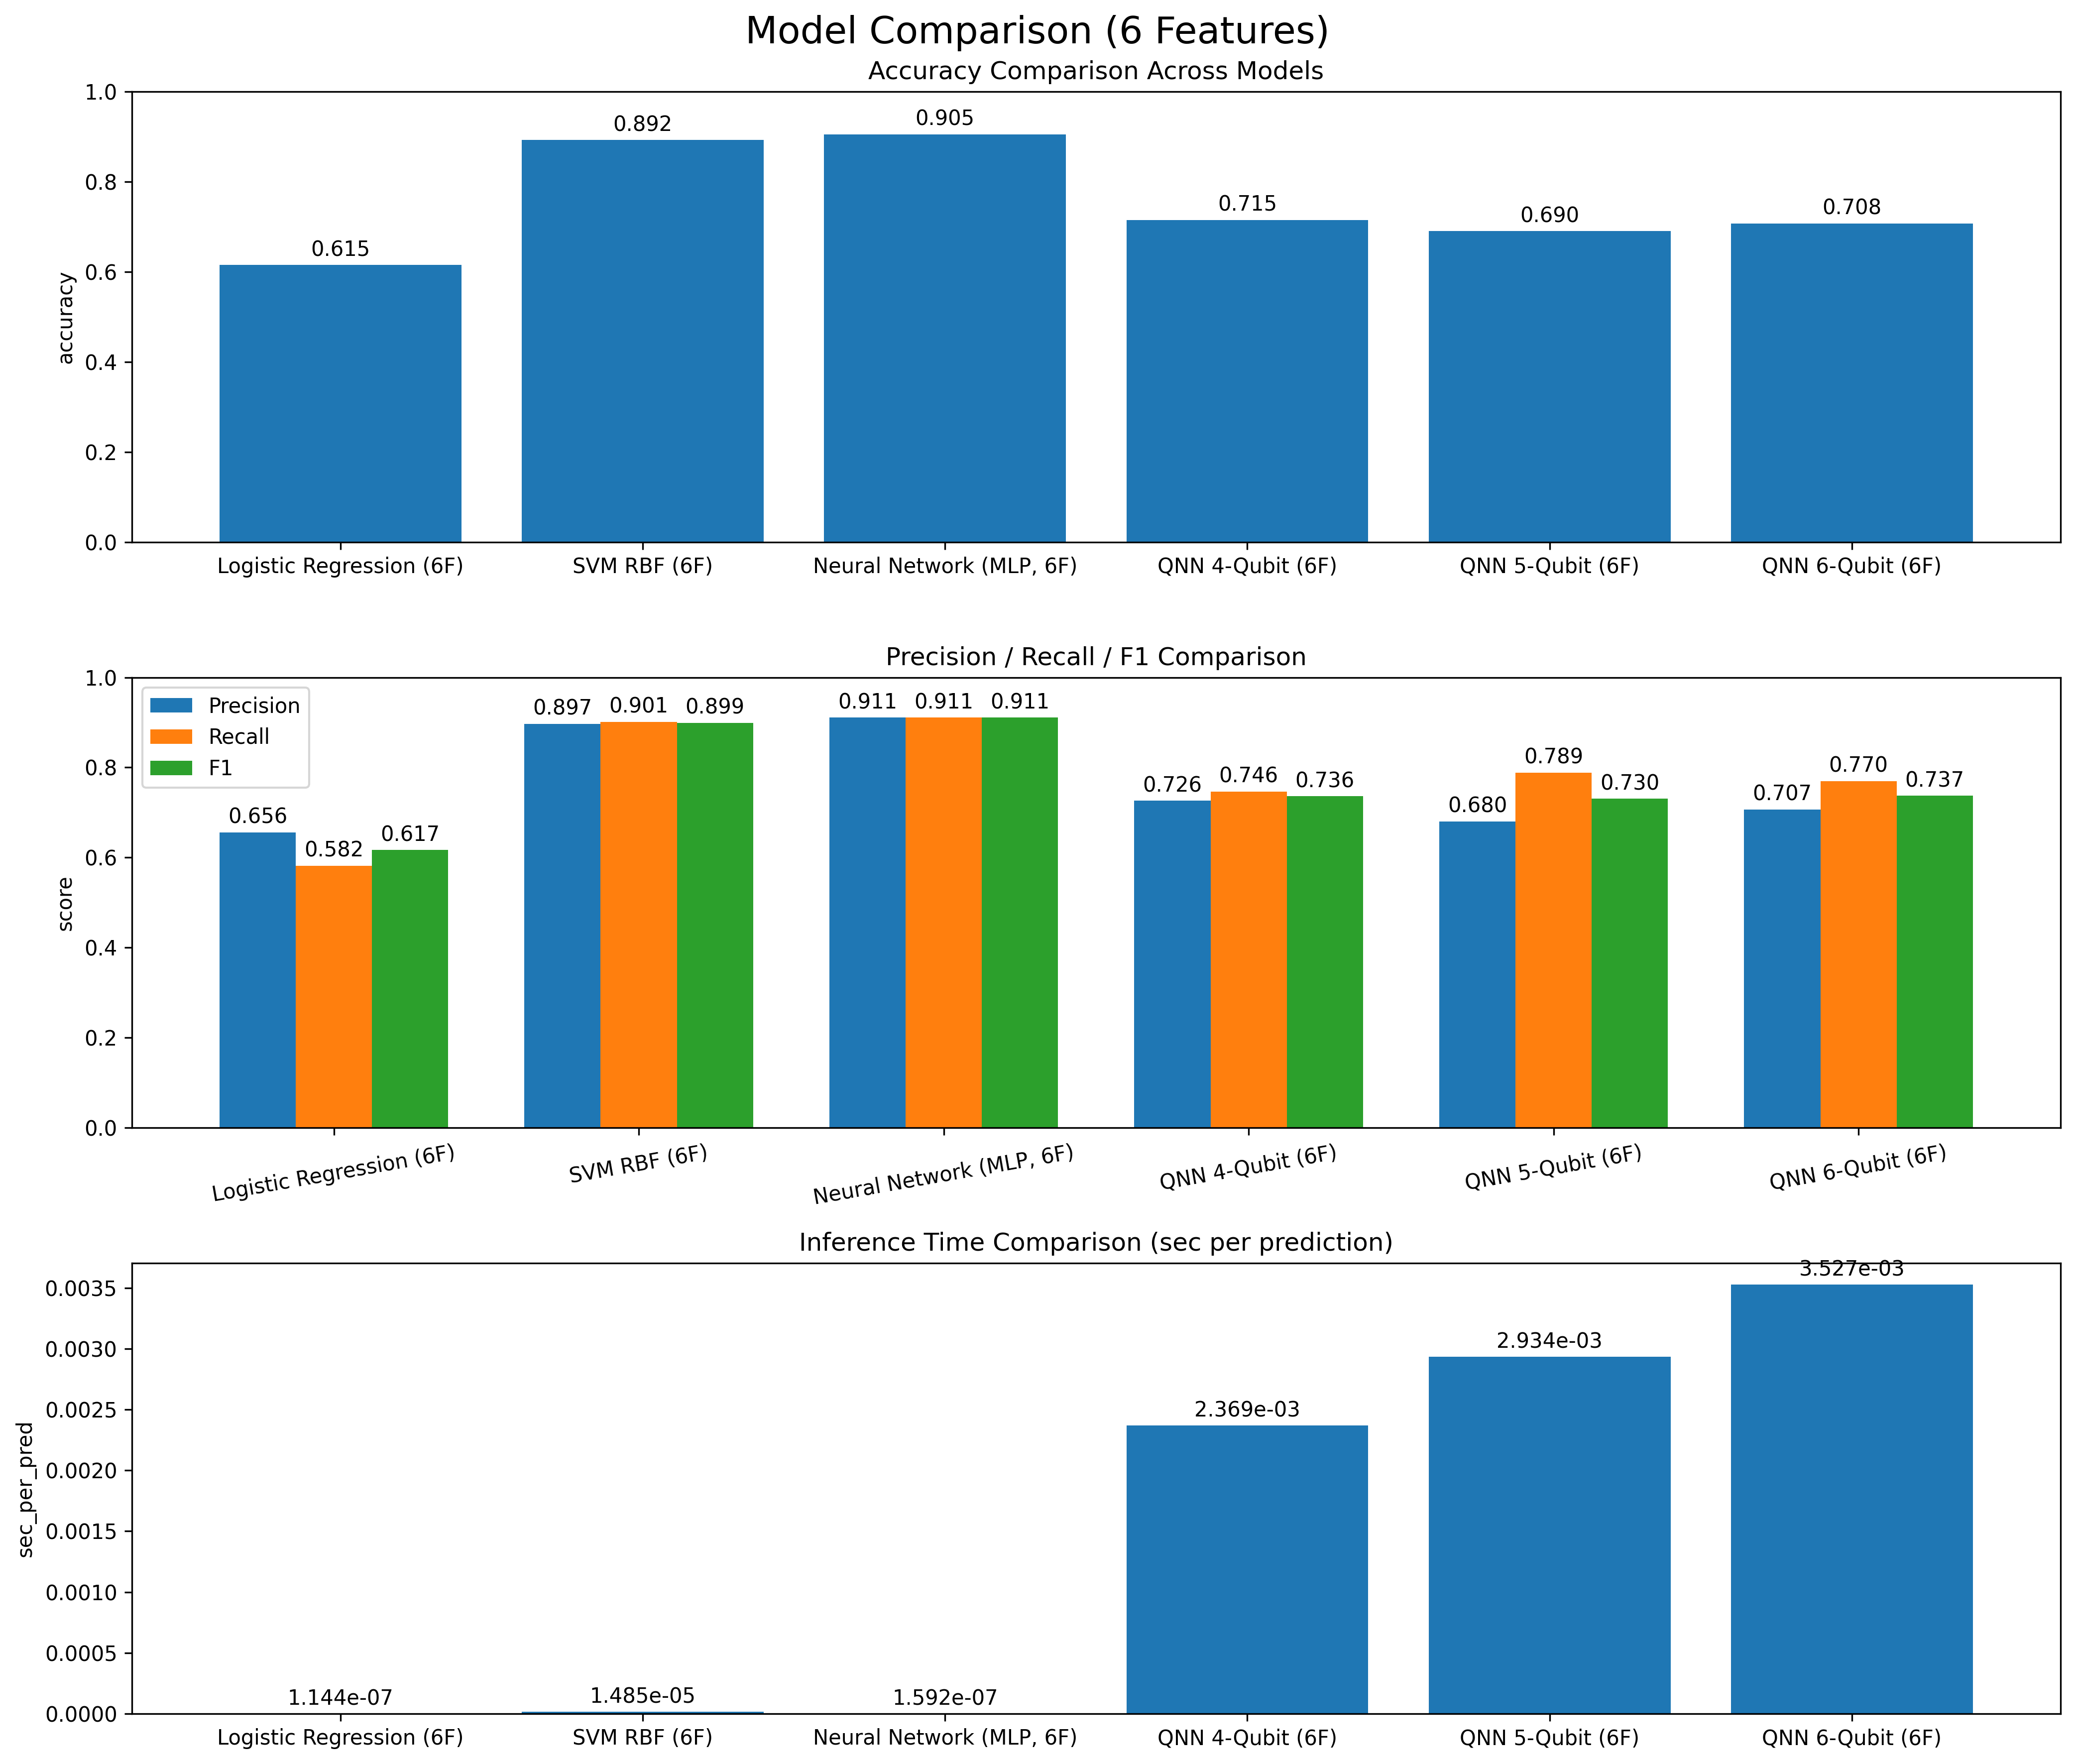

The data file committed next to this chart (first rows):
model, accuracy, precision, recall, f1, sec_per_pred
Logistic Regression (6F), 0.615, 0.6561, 0.5822, 0.6169, 1.143749977927655e-07
SVM RBF (6F), 0.8925, 0.8972, 0.9014, 0.8993, 1.4848022474325261e-05
Neural Network (MLP, 6F), 0.905, 0.9108, 0.9108, 0.9108, 1.5916499251034112e-07
QNN 4-Qubit (6F), 0.715, 0.726, 0.7465, 0.7361, 0.002369
QNN 5-Qubit (6F), 0.69, 0.6802, 0.7887, 0.7304, 0.002934
QNN 6-Qubit (6F), 0.7075, 0.7069, 0.77, 0.7371, 0.003527
